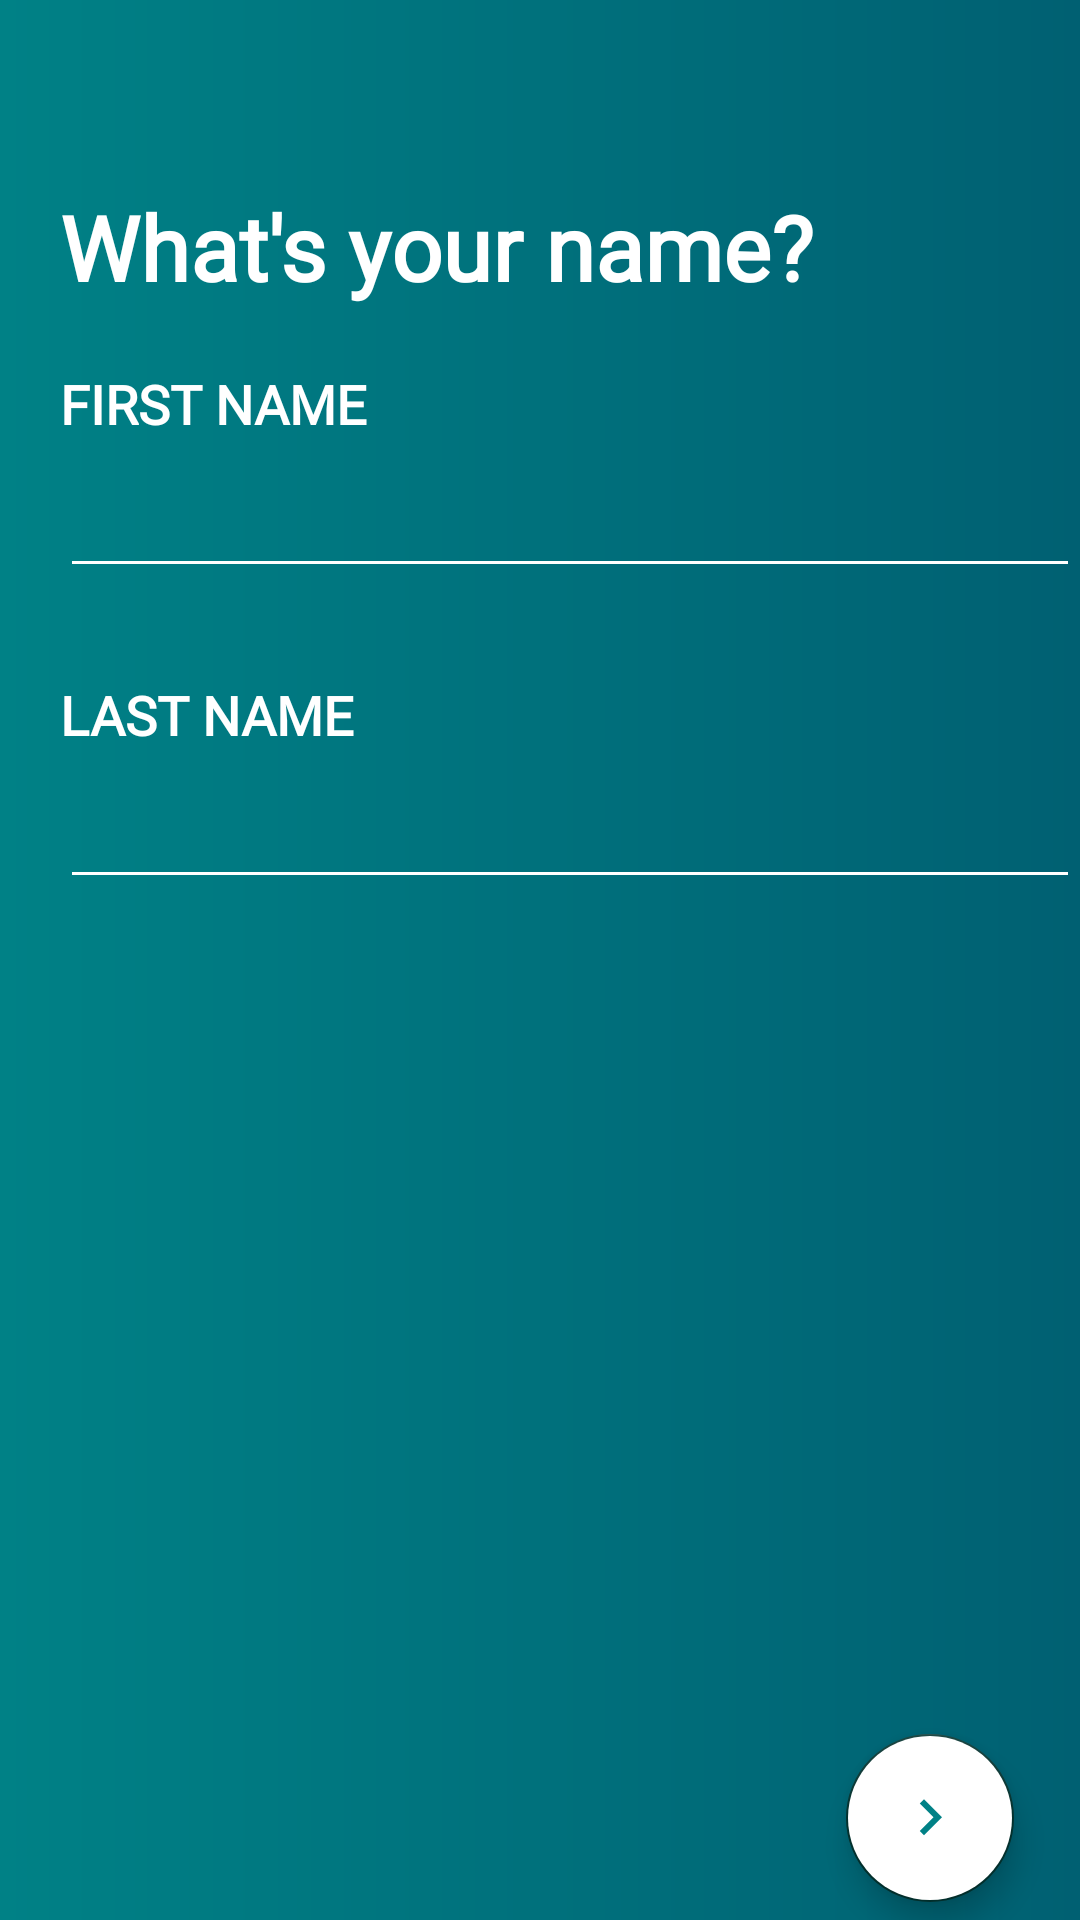

Produce the Android XML layout that renders to this screen, including the resource entries it uses.
<!-- AndroidManifest.xml: application theme AppTheme -->
<!-- res/layout/fragment_register_ask_name.xml -->
<?xml version="1.0" encoding="utf-8"?>
<RelativeLayout xmlns:android="http://schemas.android.com/apk/res/android"
    xmlns:tools="http://schemas.android.com/tools"
    xmlns:app="http://schemas.android.com/apk/res-auto"
    android:layout_width="match_parent"
    android:layout_height="match_parent"
    android:background="@drawable/register_activity_background"
    android:fitsSystemWindows="true"
    tools:context=".ui.register.RegisterAskNameFragment">

    <ImageView
        android:id="@+id/register_aN_goBack"
        android:layout_width="30dp"
        android:layout_height="30dp"
        android:layout_marginStart="20dp"
        android:layout_marginTop="12dp"
        android:src="@drawable/ic_arrow_back_white"
        tools:layout_editor_absoluteX="28dp"
        tools:layout_editor_absoluteY="36dp" />

    <TextView
        android:id="@+id/register_aN_titleTV"
        android:layout_width="wrap_content"
        android:layout_height="wrap_content"
        android:layout_below="@+id/register_aN_goBack"
        android:layout_marginStart="20dp"
        android:layout_marginTop="20dp"
        android:fontFamily="@font/nunito_sans_extralight"
        android:text="What's your name?"
        android:textColor="#FFFFFF"
        android:textSize="30sp"
        android:textStyle="bold" />

    <TextView
        android:id="@+id/register_aN_firstNameTV"
        android:layout_width="wrap_content"
        android:layout_height="wrap_content"
        android:layout_below="@+id/register_aN_titleTV"
        android:layout_marginStart="20dp"
        android:layout_marginTop="20dp"
        android:fontFamily="@font/nunito_sans_extralight"
        android:text="FIRST NAME"
        android:textColor="#FFFFFF"
        android:textSize="18dp"
        android:textStyle="bold" />

    <EditText
        android:id="@+id/register_aN_firstNameET"
        android:layout_width="match_parent"
        android:layout_height="wrap_content"
        android:layout_below="@id/register_aN_firstNameTV"
        android:layout_marginStart="20dp"
        android:layout_marginTop="8dp"
        android:backgroundTint="#FFFFFF"
        android:fontFamily="@font/nunito_sans_extralight"
        android:textColor="#FFFFFF"
        android:textSize="18dp"
        android:textStyle="bold" />


    <TextView
        android:id="@+id/register_aN_lastNameTV"
        android:layout_width="wrap_content"
        android:layout_height="wrap_content"
        android:layout_below="@id/register_aN_firstNameET"
        android:layout_marginStart="20dp"
        android:layout_marginTop="30dp"
        android:fontFamily="@font/nunito_sans_extralight"
        android:text="LAST NAME"
        android:textColor="#FFFFFF"
        android:textSize="18dp"
        android:textStyle="bold" />

    <EditText
        android:id="@+id/register_aN_lastNameET"
        android:layout_width="match_parent"
        android:layout_height="wrap_content"
        android:layout_below="@id/register_aN_lastNameTV"
        android:layout_marginStart="20dp"
        android:layout_marginTop="8dp"
        android:backgroundTint="#FFFFFF"
        android:fontFamily="@font/nunito_sans_extralight"
        android:textColor="#FFFFFF"
        android:textSize="18dp"
        android:textStyle="bold" />

    <android.support.design.widget.FloatingActionButton
        android:id="@+id/register_aN_next"
        android:layout_width="wrap_content"
        android:layout_height="wrap_content"
        android:layout_alignParentEnd="true"
        android:layout_alignParentBottom="true"
        android:layout_marginEnd="22dp"
        android:layout_marginBottom="6dp"
        android:backgroundTint="#FFFFFF"
        app:srcCompat="@drawable/ic_right_arrow_green"
        android:stateListAnimator="@null" />





</RelativeLayout>
<!-- resources referenced by this layout -->
<resources>
  <!-- drawable ic_right_arrow_green (drawable) -->
  <vector android:height="40dp" android:tint="#008186"
      android:viewportHeight="24.0" android:viewportWidth="24.0"
      android:width="40dp" xmlns:android="http://schemas.android.com/apk/res/android">
      <path android:fillColor="#FF000000" android:pathData="M8.59,16.34l4.58,-4.59 -4.58,-4.59L10,5.75l6,6 -6,6z"/>
  </vector>
  <!-- drawable register_activity_background (drawable) -->
  <?xml version="1.0" encoding="utf-8"?>
  <shape xmlns:android="http://schemas.android.com/apk/res/android">
  
  
      <gradient
          android:angle="0"
          android:endColor="#006072"
          android:startColor="#008186"
          android:gradientRadius="100"
          android:type="linear" />
  
      <corners
          android:radius="0dp"/>
  
  
  
  </shape>
  <style name="AppTheme" parent="Theme.AppCompat.Light.NoActionBar">
          
          <item name="colorPrimary">@color/colorPrimary</item>
          <item name="colorPrimaryDark">@color/colorPrimaryDark</item>
          <item name="colorAccent">@color/colorAccent</item>
      </style>
  <color name="colorPrimary">#006072</color>
  <color name="colorPrimaryDark">#D9042C2C</color>
  <color name="colorAccent">#03312E</color>
</resources>
